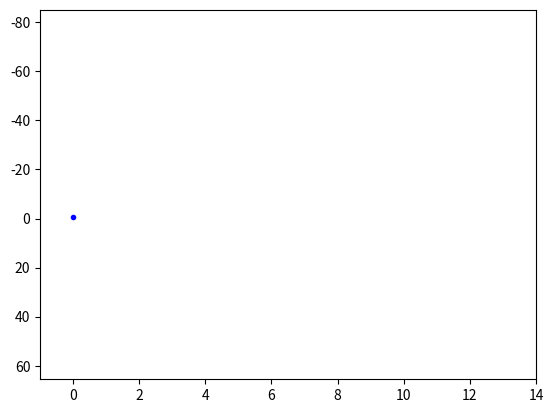
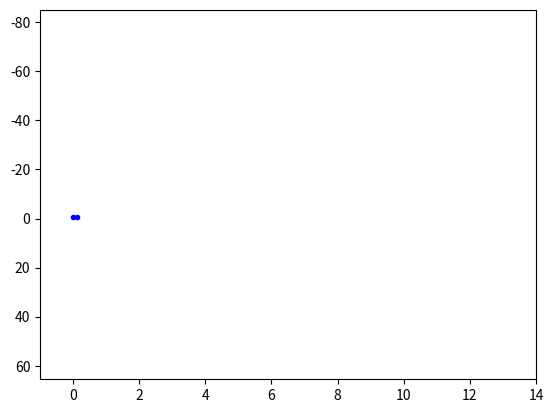
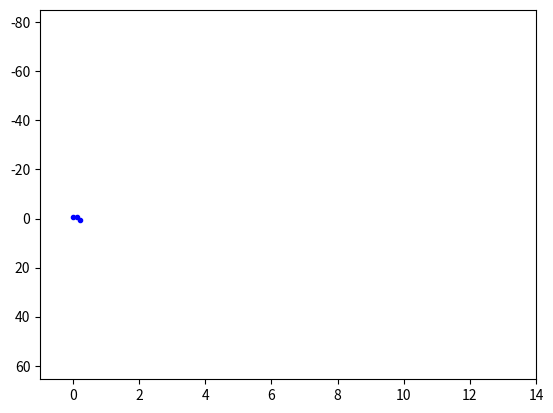
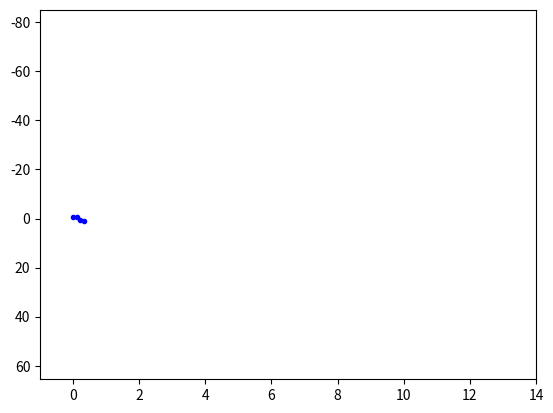
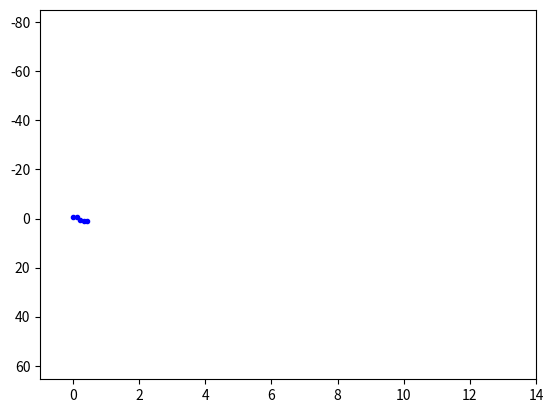
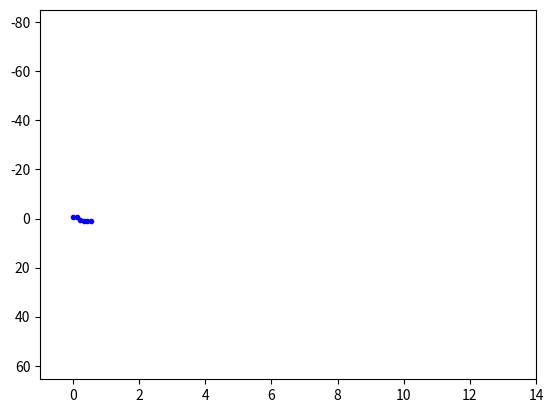
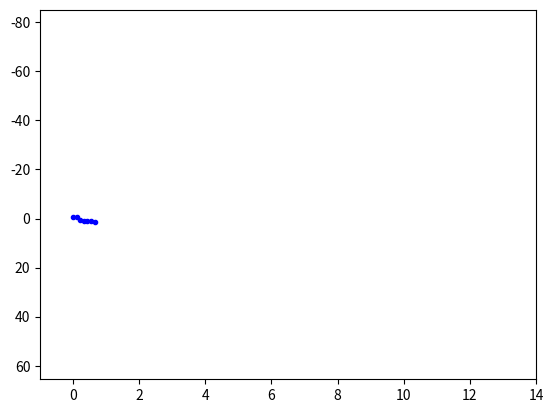
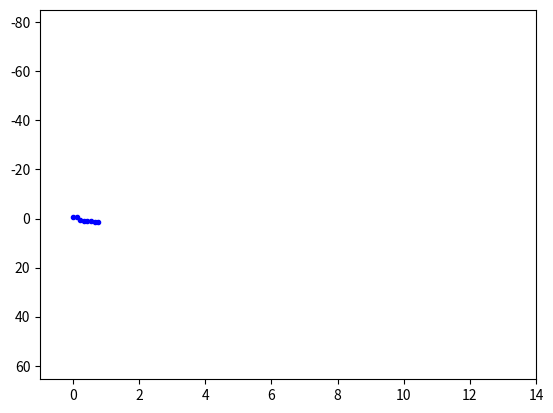
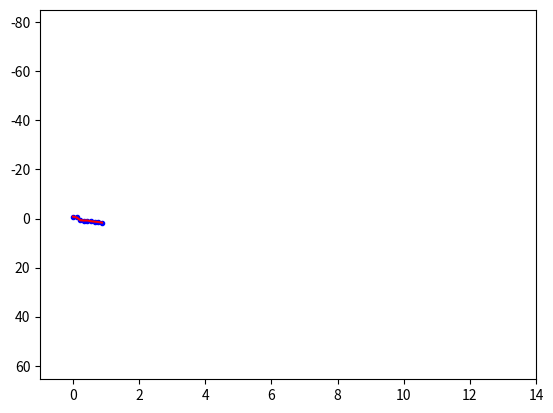
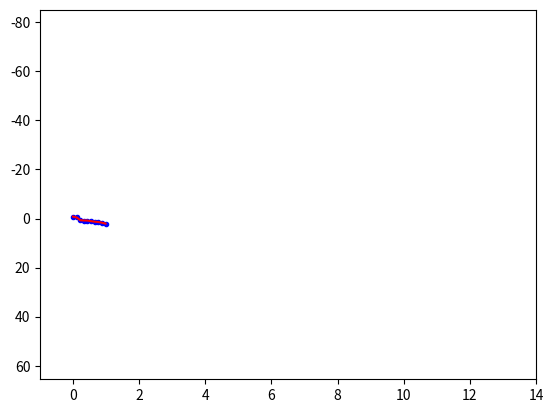
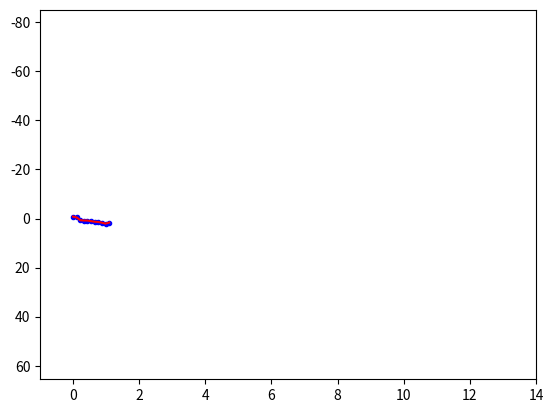
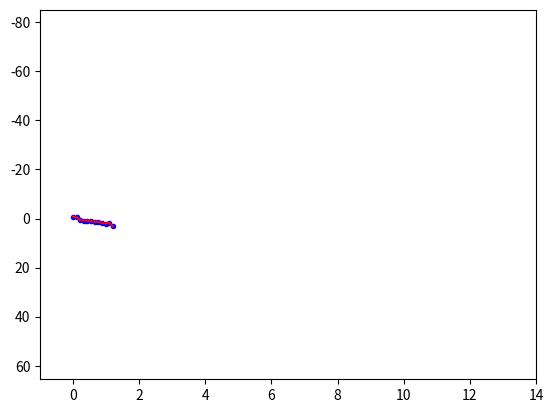
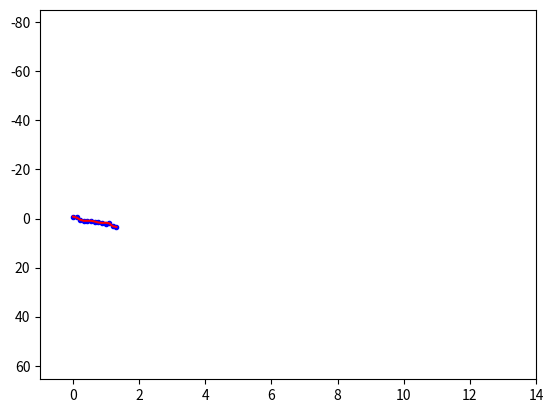
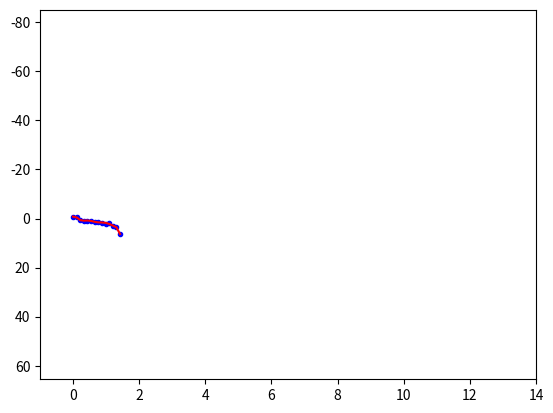
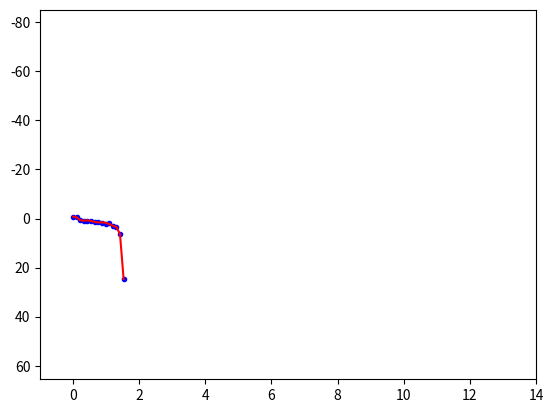
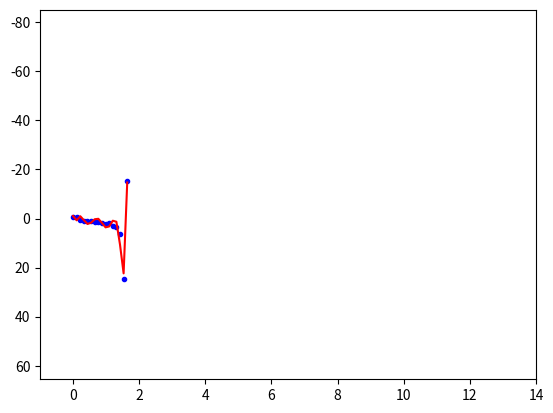

Reproduce these figures in Python, in order.
from matplotlib.pyplot import plot, show, pause, xlim, ylim, figure, close
from numpy import linspace, sin, cos, tan, size, polyfit, polyval
from numpy.random import randn

class DynamicGraph:

    DESCRIPTION = {'coarse': 2, 'medium-fine': 4, 'fine': 6, 'critical_importance': 8}
    FUNCTION = {'sin': 0, 'cos': 1, 'tan': 2, 'quadratic': 3, 'linear': 4}

    def __init__(self, description: str ='fine', start:int=0, stop:int=10, Num_of_Points:int=100, noise:float=0.2, function:str='sin'):
        self.description = description
        self.min_points = self.get_approximation_degree()
        self.start = start
        self.stop = stop
        self.Num_of_Points = Num_of_Points
        self.noise = noise
        self.function = function
        self.x = None
        self.y = None
        self.y_approx = []

    def function_definition(self):
        # self.x = linspace(0, 10, 110)
        # self.y = sin(self.x) + randn(size(self.x)) * 0.2

        self.x = linspace(self.start, self.stop, self.Num_of_Points)
        function = self.get_function()
        match function:
            case 0:
                self.y = sin(self.x) + randn(size(self.x)) * self.noise
            case 1:
                self.y = cos(self.x) + randn(size(self.x)) * self.noise
            case 2:
                self.y = tan(self.x) + randn(size(self.x)) * self.noise
            case 3:
                self.y = self.x ** 2 + randn(size(self.x)) * self.noise
            case 4:
                self.y = self.x + randn(size(self.x)) * self.noise

    def get_approximation_degree(self):
        return self.DESCRIPTION.get(self.description, 6)

    def get_function(self):
        return self.FUNCTION.get(self.function, 0)

    def data_processing(self):
        degree = self.get_approximation_degree()
        for i in range(self.x.size):
            if  i >= self.min_points:
                p = polyfit(self.x[:i + 1], self.y[:i + 1], degree)
                self.y_approx.append(polyval(p, self.x[:i + 1]))
            else:
                self.y_approx.append(None)

    def visualization(self):
        x_min = self.x[0]
        x_max = self.x[self.x.size - 1]
        y_min = self.y[0]
        y_max = self.y[0]
        for i in range(self.y.size):
            if y_max > self.y[i]:
                y_max = self.y[i]
            if y_min < self.y[i]:
                y_min = self.y[i]

        for i in range(self.x.size):
            xlim(x_min - 1, x_max + 1)
            ylim(y_min - 1, y_max + 1)
            plot(self.x[:i + 1], self.y[:i + 1], 'b.')
            if self.y_approx[i] is not None:
                plot(self.x[:i + 1], self.y_approx[i], 'r-')
            pause(0.01)
            show()


if __name__ == '__main__':
    graph = DynamicGraph('critical_importance', 0, 13, 120, 0.5, 'tan')
    graph.function_definition()
    #__init__(self, description: str ='fine', start:int=0, stop:int=10, Num_of_Points:int=20, noise:float=0.2, function:str='sin'):
    graph.function_definition()
    graph.data_processing()
    graph.visualization()
